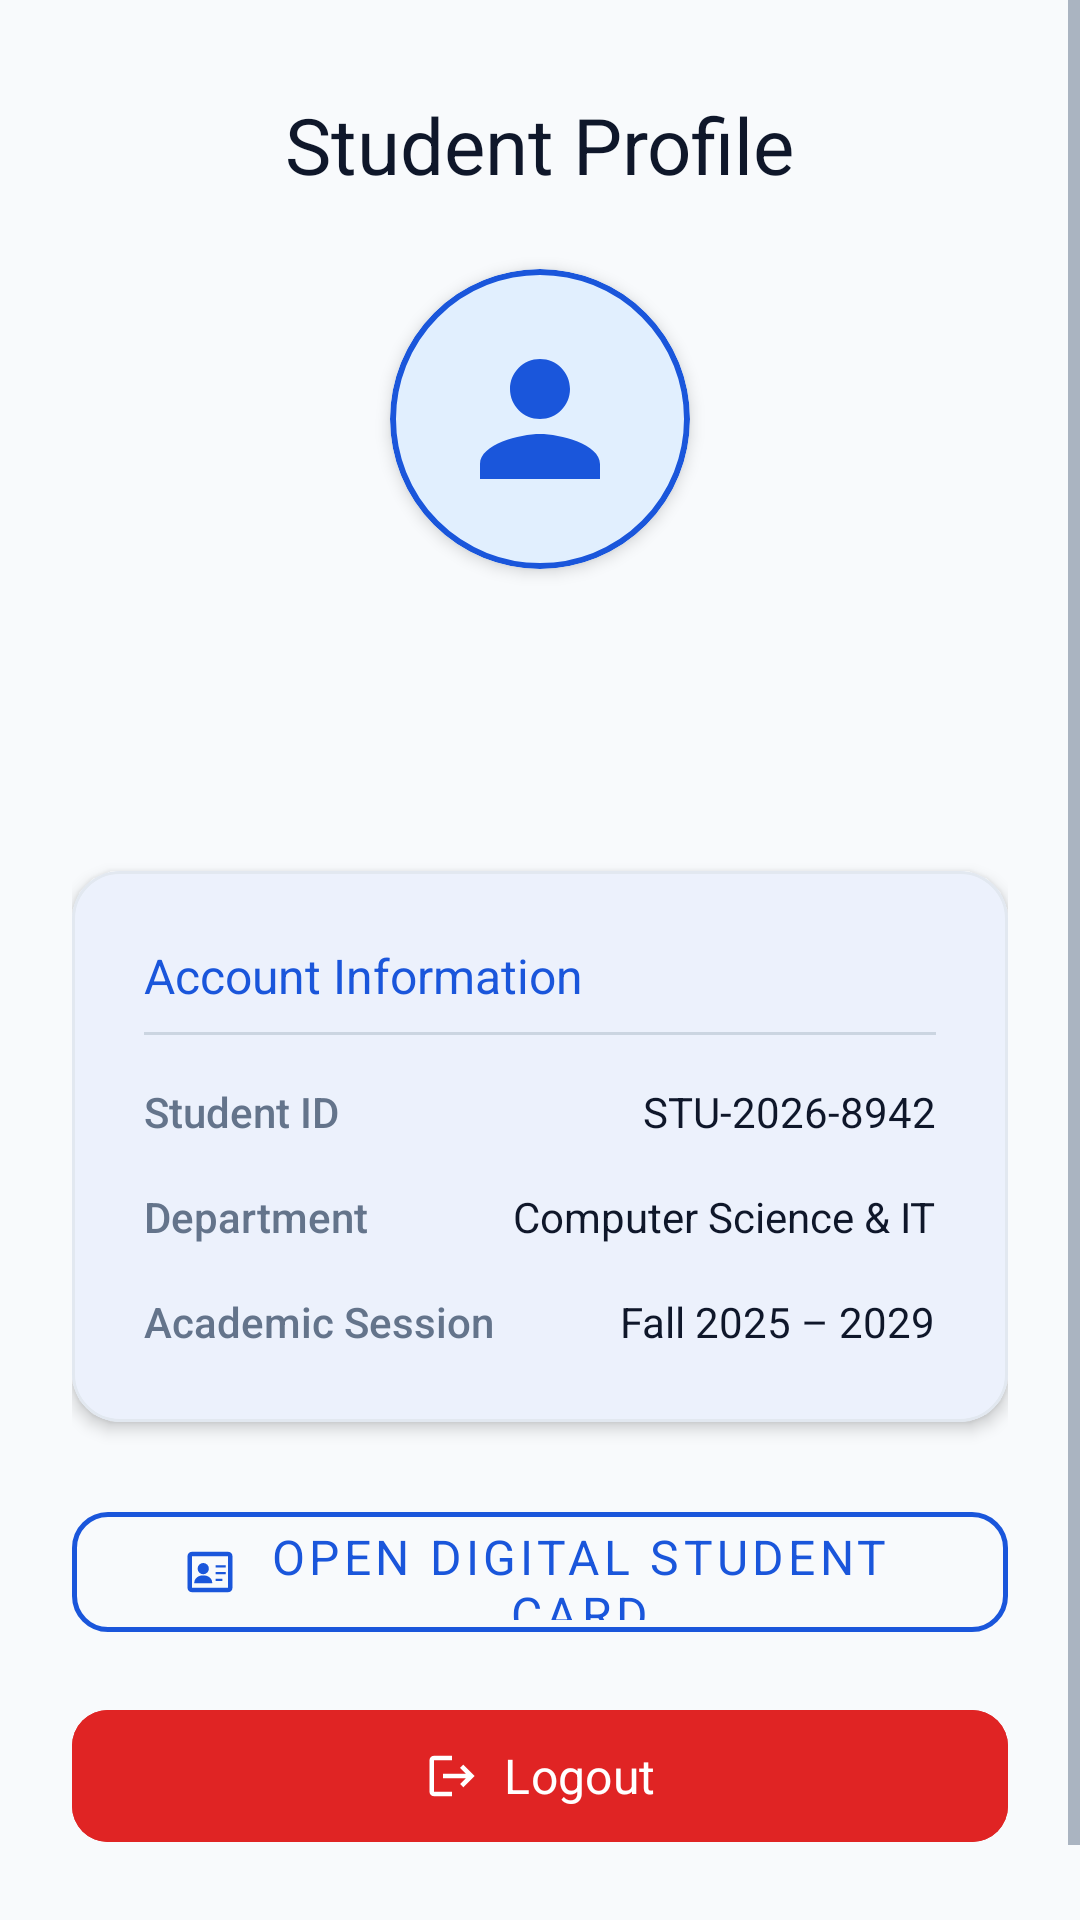

Android layout source for this screen:
<!-- AndroidManifest.xml: application theme Theme.StudentCardApp -->
<!-- res/layout/activity_profile.xml -->
<?xml version="1.0" encoding="utf-8"?>
<ScrollView xmlns:android="http://schemas.android.com/apk/res/android"
    xmlns:app="http://schemas.android.com/apk/res-auto"
    xmlns:tools="http://schemas.android.com/tools"
    android:layout_width="match_parent"
    android:layout_height="match_parent"
    android:background="@color/background"
    android:fillViewport="true">

    <androidx.constraintlayout.widget.ConstraintLayout
        android:id="@+id/profile_root"
        android:layout_width="match_parent"
        android:layout_height="wrap_content"
        android:padding="@dimen/spacing_large">

        
        <ImageButton
            android:id="@+id/btnProfileBack"
            android:layout_width="48dp"
            android:layout_height="48dp"
            android:background="?android:attr/selectableItemBackgroundBorderless"
            android:contentDescription="@string/cd_back_button"
            android:src="@drawable/ic_arrow_back"
            app:layout_constraintStart_toStartOf="parent"
            app:layout_constraintTop_toTopOf="parent"
            app:tint="@color/text_primary" />

        <TextView
            android:id="@+id/tvProfileTitle"
            android:layout_width="wrap_content"
            android:layout_height="wrap_content"
            android:fontFamily="sans-serif-bold"
            android:text="@string/profile_title"
            android:textColor="@color/text_primary"
            android:textSize="@dimen/text_size_title"
            app:layout_constraintBottom_toBottomOf="@+id/btnProfileBack"
            app:layout_constraintEnd_toEndOf="parent"
            app:layout_constraintStart_toStartOf="parent"
            app:layout_constraintTop_toTopOf="@+id/btnProfileBack" />

        
        <com.google.android.material.card.MaterialCardView
            android:id="@+id/cardProfileAvatar"
            android:layout_width="@dimen/profile_avatar_size"
            android:layout_height="@dimen/profile_avatar_size"
            android:layout_marginTop="@dimen/spacing_large"
            app:cardBackgroundColor="@color/primary_container"
            app:cardCornerRadius="50dp"
            app:cardElevation="@dimen/card_elevation"
            app:layout_constraintEnd_toEndOf="parent"
            app:layout_constraintStart_toStartOf="parent"
            app:layout_constraintTop_toBottomOf="@+id/tvProfileTitle"
            app:strokeColor="@color/primary"
            app:strokeWidth="2dp">

            <ImageView
                android:layout_width="60dp"
                android:layout_height="60dp"
                android:layout_gravity="center"
                android:contentDescription="@string/cd_profile_avatar"
                android:src="@drawable/ic_person"
                app:tint="@color/primary" />
        </com.google.android.material.card.MaterialCardView>

        
        <TextView
            android:id="@+id/tvProfileName"
            android:layout_width="wrap_content"
            android:layout_height="wrap_content"
            android:layout_marginTop="@dimen/spacing_medium"
            android:fontFamily="sans-serif-bold"
            android:textColor="@color/text_primary"
            android:textSize="@dimen/text_size_title"
            app:layout_constraintEnd_toEndOf="parent"
            app:layout_constraintStart_toStartOf="parent"
            app:layout_constraintTop_toBottomOf="@+id/cardProfileAvatar"
            tools:text="Alex Morgan" />

        
        <TextView
            android:id="@+id/tvProfileEmail"
            android:layout_width="wrap_content"
            android:layout_height="wrap_content"
            android:layout_marginTop="@dimen/spacing_tiny"
            android:fontFamily="sans-serif"
            android:textColor="@color/text_secondary"
            android:textSize="@dimen/text_size_subtitle"
            app:layout_constraintEnd_toEndOf="parent"
            app:layout_constraintStart_toStartOf="parent"
            app:layout_constraintTop_toBottomOf="@+id/tvProfileName"
            tools:text="student@example.com" />

        
        <com.google.android.material.card.MaterialCardView
            android:id="@+id/cardInfoContainer"
            android:layout_width="0dp"
            android:layout_height="wrap_content"
            android:layout_marginTop="@dimen/spacing_large"
            app:cardBackgroundColor="@color/surface"
            app:cardCornerRadius="@dimen/card_corner_radius"
            app:cardElevation="@dimen/card_elevation"
            app:layout_constraintEnd_toEndOf="parent"
            app:layout_constraintStart_toStartOf="parent"
            app:layout_constraintTop_toBottomOf="@+id/tvProfileEmail"
            app:strokeColor="@color/card_stroke"
            app:strokeWidth="1dp">

            <LinearLayout
                android:layout_width="match_parent"
                android:layout_height="wrap_content"
                android:orientation="vertical"
                android:padding="@dimen/spacing_large">

                <TextView
                    android:layout_width="wrap_content"
                    android:layout_height="wrap_content"
                    android:fontFamily="sans-serif-bold"
                    android:text="@string/profile_details_header"
                    android:textColor="@color/primary"
                    android:textSize="@dimen/text_size_subtitle" />

                <View
                    android:layout_width="match_parent"
                    android:layout_height="1dp"
                    android:layout_marginTop="@dimen/spacing_small"
                    android:layout_marginBottom="@dimen/spacing_medium"
                    android:background="@color/divider" />

                
                <LinearLayout
                    android:layout_width="match_parent"
                    android:layout_height="wrap_content"
                    android:orientation="horizontal">

                    <TextView
                        android:layout_width="0dp"
                        android:layout_height="wrap_content"
                        android:layout_weight="1"
                        android:fontFamily="sans-serif-medium"
                        android:text="@string/label_student_id"
                        android:textColor="@color/text_secondary"
                        android:textSize="@dimen/text_size_body" />

                    <TextView
                        android:id="@+id/tvProfileStudentID"
                        android:layout_width="wrap_content"
                        android:layout_height="wrap_content"
                        android:fontFamily="sans-serif-bold"
                        android:text="@string/default_student_id"
                        android:textColor="@color/text_primary"
                        android:textSize="@dimen/text_size_body" />
                </LinearLayout>

                
                <LinearLayout
                    android:layout_width="match_parent"
                    android:layout_height="wrap_content"
                    android:layout_marginTop="@dimen/spacing_medium"
                    android:orientation="horizontal">

                    <TextView
                        android:layout_width="0dp"
                        android:layout_height="wrap_content"
                        android:layout_weight="1"
                        android:fontFamily="sans-serif-medium"
                        android:text="@string/label_department"
                        android:textColor="@color/text_secondary"
                        android:textSize="@dimen/text_size_body" />

                    <TextView
                        android:id="@+id/tvProfileDepartment"
                        android:layout_width="wrap_content"
                        android:layout_height="wrap_content"
                        android:fontFamily="sans-serif-bold"
                        android:text="@string/default_department"
                        android:textColor="@color/text_primary"
                        android:textSize="@dimen/text_size_body" />
                </LinearLayout>

                
                <LinearLayout
                    android:layout_width="match_parent"
                    android:layout_height="wrap_content"
                    android:layout_marginTop="@dimen/spacing_medium"
                    android:orientation="horizontal">

                    <TextView
                        android:layout_width="0dp"
                        android:layout_height="wrap_content"
                        android:layout_weight="1"
                        android:fontFamily="sans-serif-medium"
                        android:text="@string/label_session"
                        android:textColor="@color/text_secondary"
                        android:textSize="@dimen/text_size_body" />

                    <TextView
                        android:id="@+id/tvProfileSession"
                        android:layout_width="wrap_content"
                        android:layout_height="wrap_content"
                        android:fontFamily="sans-serif-bold"
                        android:text="@string/default_session"
                        android:textColor="@color/text_primary"
                        android:textSize="@dimen/text_size_body" />
                </LinearLayout>

            </LinearLayout>
        </com.google.android.material.card.MaterialCardView>

        
        <com.google.android.material.button.MaterialButton
            android:id="@+id/btnViewStudentCard"
            style="@style/Widget.MaterialComponents.Button.OutlinedButton"
            android:layout_width="0dp"
            android:layout_height="52dp"
            android:layout_marginTop="@dimen/spacing_large"
            android:fontFamily="sans-serif-bold"
            android:text="@string/btn_view_id_card"
            android:textColor="@color/primary"
            android:textSize="@dimen/text_size_subtitle"
            app:cornerRadius="@dimen/button_corner_radius"
            app:icon="@drawable/ic_student_card"
            app:iconGravity="textStart"
            app:iconPadding="@dimen/spacing_small"
            app:iconTint="@color/primary"
            app:layout_constraintEnd_toEndOf="parent"
            app:layout_constraintStart_toStartOf="parent"
            app:layout_constraintTop_toBottomOf="@+id/cardInfoContainer"
            app:strokeColor="@color/primary"
            app:strokeWidth="1.5dp" />

        
        <com.google.android.material.button.MaterialButton
            android:id="@+id/btnLogout"
            android:layout_width="0dp"
            android:layout_height="52dp"
            android:layout_marginTop="@dimen/spacing_medium"
            android:layout_marginBottom="@dimen/spacing_large"
            android:backgroundTint="@color/error"
            android:fontFamily="sans-serif-bold"
            android:text="@string/btn_logout"
            android:textColor="@color/white"
            android:textSize="@dimen/text_size_subtitle"
            app:cornerRadius="@dimen/button_corner_radius"
            app:icon="@drawable/ic_logout"
            app:iconGravity="textStart"
            app:iconPadding="@dimen/spacing_small"
            app:iconTint="@color/white"
            app:layout_constraintBottom_toBottomOf="parent"
            app:layout_constraintEnd_toEndOf="parent"
            app:layout_constraintStart_toStartOf="parent"
            app:layout_constraintTop_toBottomOf="@+id/btnViewStudentCard" />

    </androidx.constraintlayout.widget.ConstraintLayout>
</ScrollView>
<!-- resources referenced by this layout -->
<resources>
  <color name="background">#F8FAFC</color>
  <color name="card_stroke">#E2E8F0</color>
  <color name="divider">#CBD5E1</color>
  <color name="error">#E02424</color>
  <color name="primary">#1A56DB</color>
  <color name="primary_container">#E1EFFE</color>
  <color name="surface">#FFFFFF</color>
  <color name="text_primary">#0F172A</color>
  <color name="text_secondary">#64748B</color>
  <color name="white">#FFFFFFFF</color>
  <dimen name="button_corner_radius">12dp</dimen>
  <dimen name="card_corner_radius">16dp</dimen>
  <dimen name="card_elevation">3dp</dimen>
  <dimen name="profile_avatar_size">100dp</dimen>
  <dimen name="spacing_large">24dp</dimen>
  <dimen name="spacing_medium">16dp</dimen>
  <dimen name="spacing_small">8dp</dimen>
  <dimen name="spacing_tiny">4dp</dimen>
  <dimen name="text_size_body">14sp</dimen>
  <dimen name="text_size_subtitle">16sp</dimen>
  <dimen name="text_size_title">26sp</dimen>
  <!-- drawable ic_logout (drawable) -->
  <vector xmlns:android="http://schemas.android.com/apk/res/android"
      android:width="24dp"
      android:height="24dp"
      android:viewportWidth="24"
      android:viewportHeight="24">
      <path
          android:fillColor="@color/error"
          android:pathData="M17,7l-1.41,1.41L18.17,11H8v2h10.17l-2.58,2.58L17,17l5,-5zM4,5h8V3H4c-1.1,0 -2,0.9 -2,2v14c0,1.1 0.9,2 2,2h8v-2H4V5z" />
  </vector>
  <!-- drawable ic_person (drawable) -->
  <vector xmlns:android="http://schemas.android.com/apk/res/android"
      android:width="24dp"
      android:height="24dp"
      android:viewportWidth="24"
      android:viewportHeight="24">
      <path
          android:fillColor="@color/text_secondary"
          android:pathData="M12,12c2.21,0 4,-1.79 4,-4s-1.79,-4 -4,-4 -4,1.79 -4,4 1.79,4 4,4zm0,2c-2.67,0 -8,1.34 -8,4v2h16v-2c0,-2.66 -5.33,-4 -8,-4z" />
  </vector>
  <string name="btn_logout">Logout</string>
  <string name="btn_view_id_card">Open Digital Student Card</string>
  <string name="cd_back_button">Back</string>
  <string name="cd_profile_avatar">User Profile Avatar</string>
  <string name="default_department">Computer Science &amp; IT</string>
  <string name="default_session">Fall 2025 – 2029</string>
  <string name="default_student_id">STU-2026-8942</string>
  <string name="label_department">Department</string>
  <string name="label_session">Academic Session</string>
  <string name="label_student_id">Student ID</string>
  <string name="profile_details_header">Account Information</string>
  <string name="profile_title">Student Profile</string>
  <style name="Theme.StudentCardApp" parent="Base.Theme.StudentCardApp" />
  <style name="Base.Theme.StudentCardApp" parent="Theme.Material3.DayNight.NoActionBar">
          <item name="colorPrimary">@color/primary</item>
          <item name="colorOnPrimary">@color/on_primary</item>
          <item name="colorPrimaryContainer">@color/primary_container</item>
          <item name="colorOnPrimaryContainer">@color/on_primary_container</item>
          <item name="colorSecondary">@color/secondary</item>
          <item name="colorOnSecondary">@color/on_secondary</item>
          <item name="android:colorBackground">@color/background</item>
          <item name="colorSurface">@color/surface</item>
          <item name="colorSurfaceVariant">@color/surface_variant</item>
          <item name="colorError">@color/error</item>
          <item name="android:textColorPrimary">@color/text_primary</item>
          <item name="android:textColorSecondary">@color/text_secondary</item>
          <item name="android:statusBarColor">@color/background</item>
          <item name="android:windowLightStatusBar">true</item>
      </style>
  <color name="on_primary">#FFFFFF</color>
  <color name="on_primary_container">#1E429F</color>
  <color name="secondary">#0E9F6E</color>
  <color name="on_secondary">#FFFFFF</color>
  <color name="surface_variant">#F1F5F9</color>
</resources>
